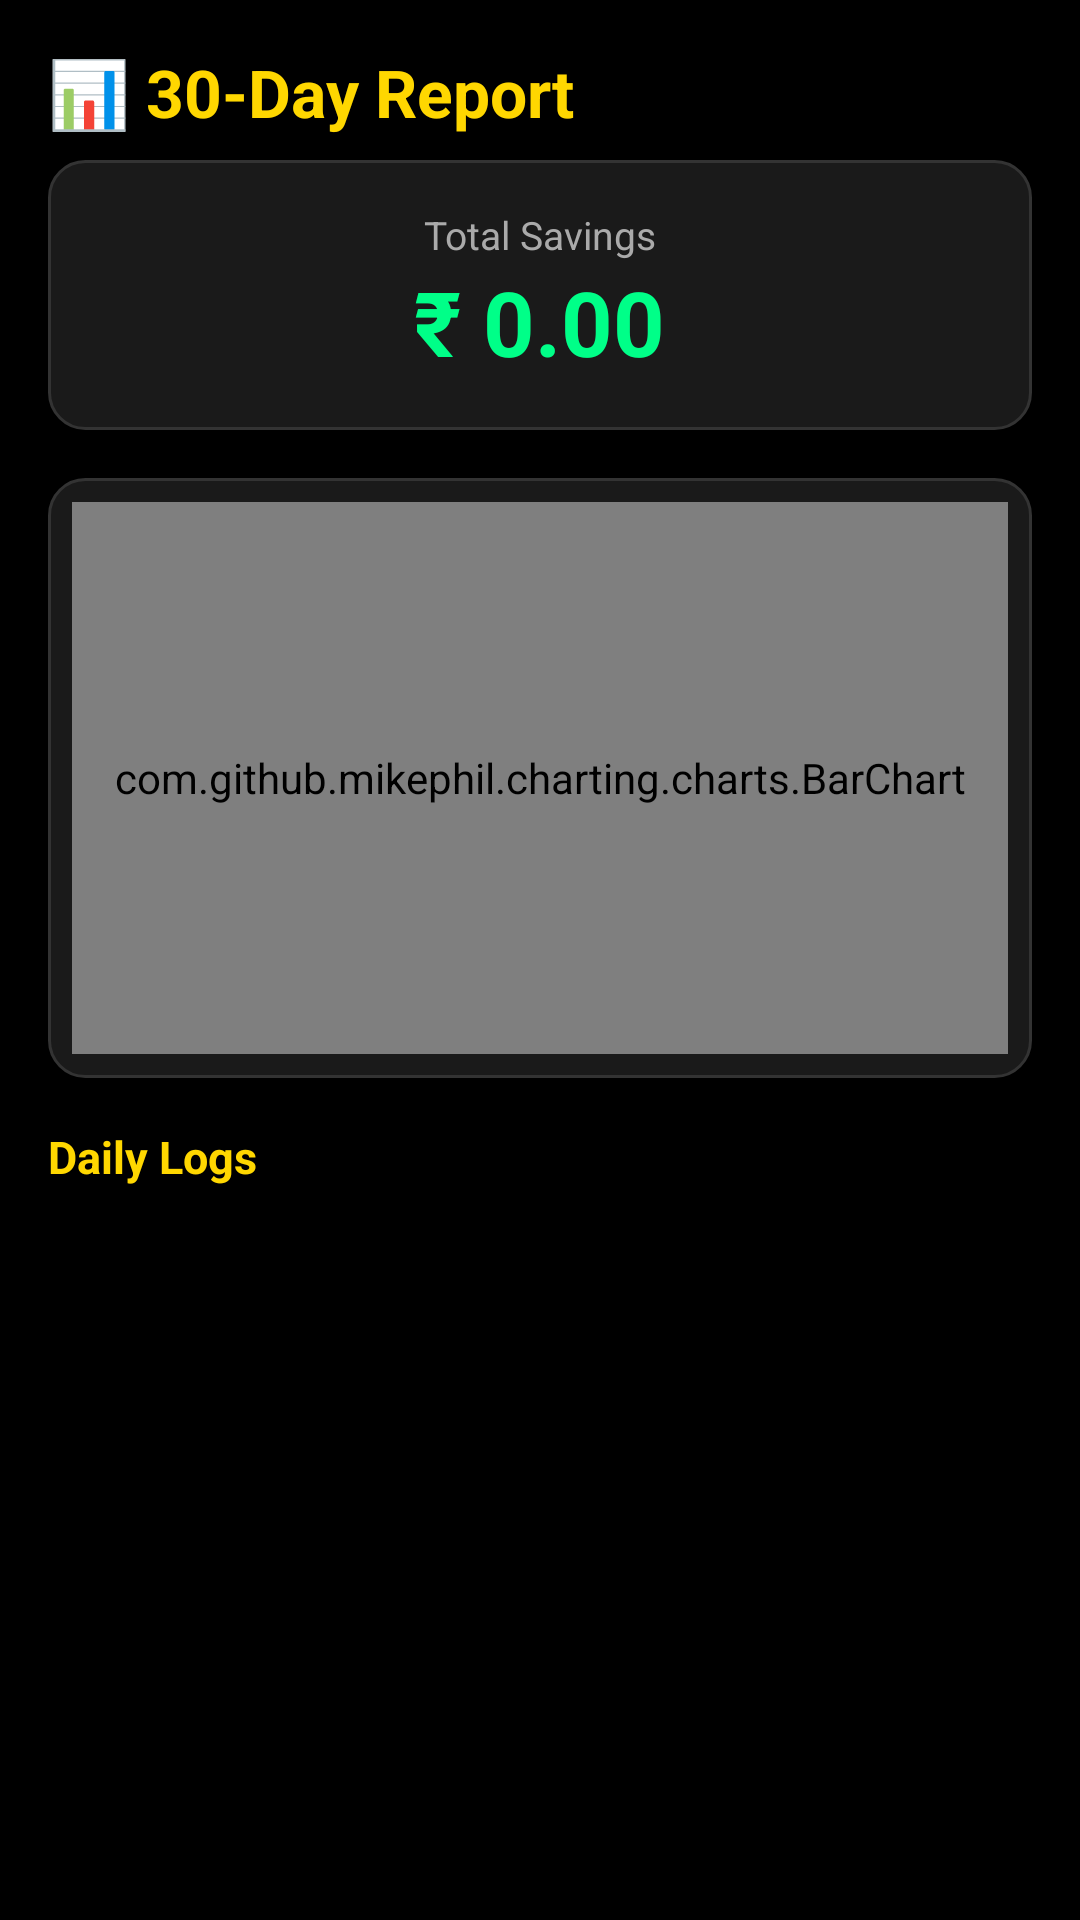

Produce the Android XML layout that renders to this screen, including the resource entries it uses.
<!-- AndroidManifest.xml: application theme Theme.SuryaShakti -->
<!-- res/layout/activity_history.xml -->
<?xml version="1.0" encoding="utf-8"?>
<LinearLayout
    xmlns:android="http://schemas.android.com/apk/res/android"
    android:layout_width="match_parent"
    android:layout_height="match_parent"
    android:orientation="vertical"
    android:background="#000000"
    android:padding="16dp">

    
    <TextView
        android:layout_width="wrap_content"
        android:layout_height="wrap_content"
        android:text="📊 30-Day Report"
        android:textColor="#FFD700"
        android:textSize="22sp"
        android:textStyle="bold"
        android:layout_marginBottom="8dp"/>

    
    <LinearLayout
        android:layout_width="match_parent"
        android:layout_height="wrap_content"
        android:orientation="vertical"
        android:background="@drawable/card_background"
        android:padding="16dp"
        android:gravity="center"
        android:layout_marginBottom="16dp">

        <TextView
            android:layout_width="wrap_content"
            android:layout_height="wrap_content"
            android:text="Total Savings"
            android:textColor="#AAAAAA"
            android:textSize="13sp"/>

        <TextView
            android:id="@+id/tvHistoryTotalSavings"
            android:layout_width="wrap_content"
            android:layout_height="wrap_content"
            android:text="₹ 0.00"
            android:textColor="#00FF88"
            android:textSize="30sp"
            android:textStyle="bold"/>
    </LinearLayout>

    
    <LinearLayout
        android:layout_width="match_parent"
        android:layout_height="200dp"
        android:background="@drawable/card_background"
        android:padding="8dp"
        android:layout_marginBottom="16dp">

        <com.github.mikephil.charting.charts.BarChart
            android:id="@+id/barChart"
            android:layout_width="match_parent"
            android:layout_height="match_parent"/>

    </LinearLayout>

    
    <TextView
        android:layout_width="wrap_content"
        android:layout_height="wrap_content"
        android:text="Daily Logs"
        android:textColor="#FFD700"
        android:textSize="15sp"
        android:textStyle="bold"
        android:layout_marginBottom="8dp"/>

    <androidx.recyclerview.widget.RecyclerView
        android:id="@+id/recyclerView"
        android:layout_width="match_parent"
        android:layout_height="0dp"
        android:layout_weight="1"/>

</LinearLayout>
<!-- resources referenced by this layout -->
<resources>
  <!-- drawable card_background (drawable) -->
  <?xml version="1.0" encoding="utf-8"?>
  <shape xmlns:android="http://schemas.android.com/apk/res/android"
      android:shape="rectangle">
      <solid android:color="#1A1A1A"/>
      <corners android:radius="12dp"/>
      <stroke android:width="1dp" android:color="#333333"/>
  </shape>
  <style name="Theme.SuryaShakti" parent="Theme.MaterialComponents.DayNight.NoActionBar">
          <item name="colorPrimary">#FFD700</item>
          <item name="colorPrimaryVariant">#F5A623</item>
          <item name="colorOnPrimary">#000000</item>
          <item name="colorSecondary">#00E676</item>
          <item name="colorOnSecondary">#000000</item>
          <item name="android:windowBackground">#060614</item>
          <item name="android:statusBarColor">#060614</item>
          <item name="android:navigationBarColor">#0D0D1F</item>
      </style>
</resources>
